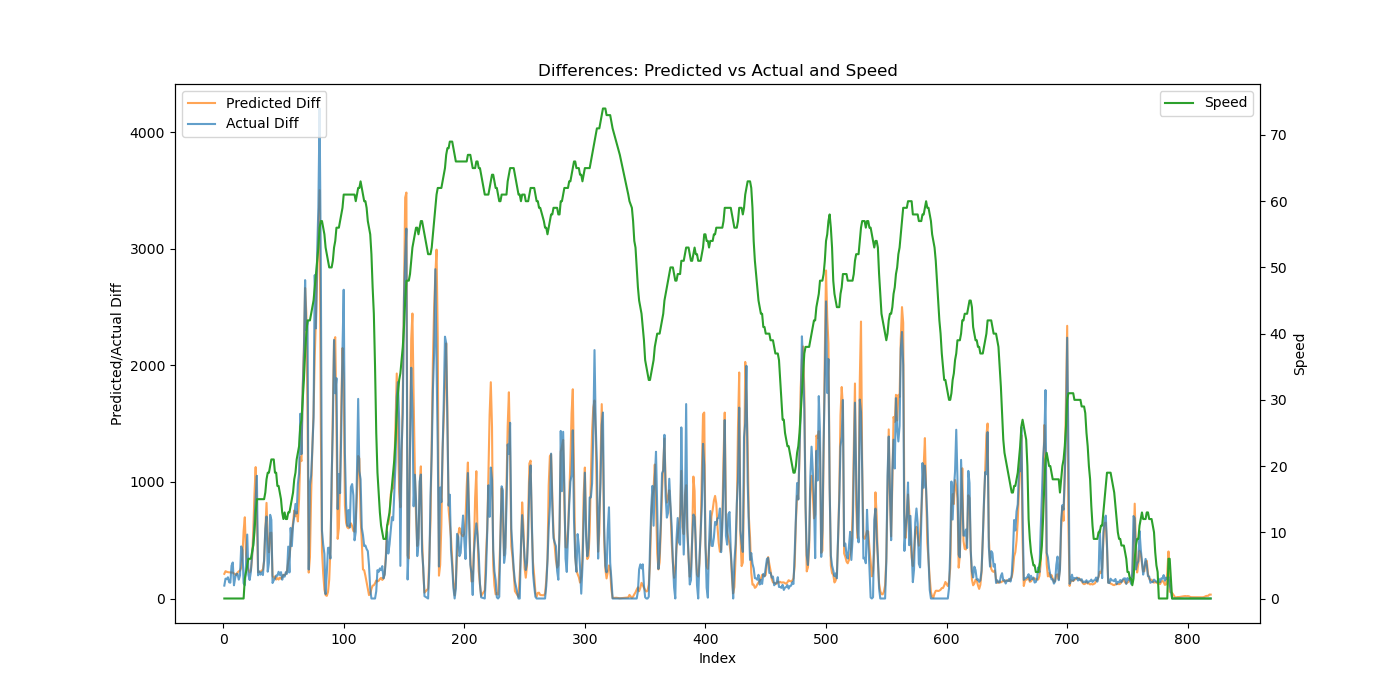

The table this chart was drawn from, first rows:
Speed, Actual, Predicted, Predicted_Diff, Actual_Diff
0, 110.6, 257.9, 211.4, 110.6
0, 281, 492.1, 234.2, 170.4
0, 447, 721.2, 229.2, 166
0, 629, 946.9, 225.7, 182
0, 768.2, 1171, 224.5, 139.2
0, 903.7, 1395, 223.6, 135.5
0, 1185, 1618, 223, 281.5
0, 1494, 1839, 221.4, 308.9
0, 1607, 2054, 215, 113.2
0, 1785, 2259, 204.6, 177.6
0, 1997, 2462, 202.6, 212
0, 2207, 2685, 223.3, 210.2
0, 2369, 2918, 232.9, 161.7
0, 2567, 3156, 238.4, 198.2
0, 3014, 3420, 264.2, 446.9
0, 3430, 3779, 358.9, 415.8
0, 3561, 4358, 578.7, 131.0
3, 3674, 5055, 696.6, 113.2
4, 3964, 5429, 374.1, 290
5, 4512, 5717, 288.5, 548.2
6, 4716, 5965, 247.7, 203.8
6, 4874, 6187, 222.5, 158.4
6, 5101, 6428, 240.6, 227
7, 5474, 6771, 343, 372.4
8, 5942, 7346, 574.7, 467.8
10, 6594, 8241, 895, 652.6
13, 7457, 9367, 1127, 863
15, 8509, 10086, 718.3, 1052
15, 8709, 10310, 224.5, 199.1
15, 8941, 10537, 227, 232.7
15, 9146, 10767, 229.3, 204.6
15, 9370, 11005, 238.6, 224.6
15, 9571, 11254, 248.7, 200.9
15, 9905, 11575, 321.1, 333.8
16, 10502, 12159, 584.5, 597.1
18, 11205, 12980, 820.1, 703.3
19, 11435, 13488, 508.3, 229.8
19, 11741, 13885, 396.6, 305.4
20, 12458, 14446, 561.4, 717.5
21, 13133, 15011, 564.8, 674.5
21, 13266, 15203, 192.5, 133
21, 13422, 15381, 178.1, 156.4
19, 13592, 15571, 189.6, 169.6
19, 13788, 15733, 162.5, 196.6
17, 13983, 15908, 174.9, 195.1
17, 14213, 16071, 162.6, 229.1
16, 14415, 16250, 179.4, 202.2
15, 14641, 16419, 168.9, 226.2
13, 14802, 16604, 184.9, 161.1
12, 15003, 16808, 204.3, 201.1
13, 15190, 17008, 199.2, 187.0
12, 15416, 17216, 208.8, 225.6
12, 15628, 17457, 240.2, 211.9
13, 16073, 17771, 313.9, 445.1
13, 16296, 18133, 362.3, 223.4
14, 16902, 18590, 456.7, 605.6
15, 17351, 19134, 544.8, 448.9
16, 17978, 19787, 652.1, 627.2
18, 18680, 20541, 754.1, 702.6
19, 19491, 21246, 705, 810.8
... 736 more rows
